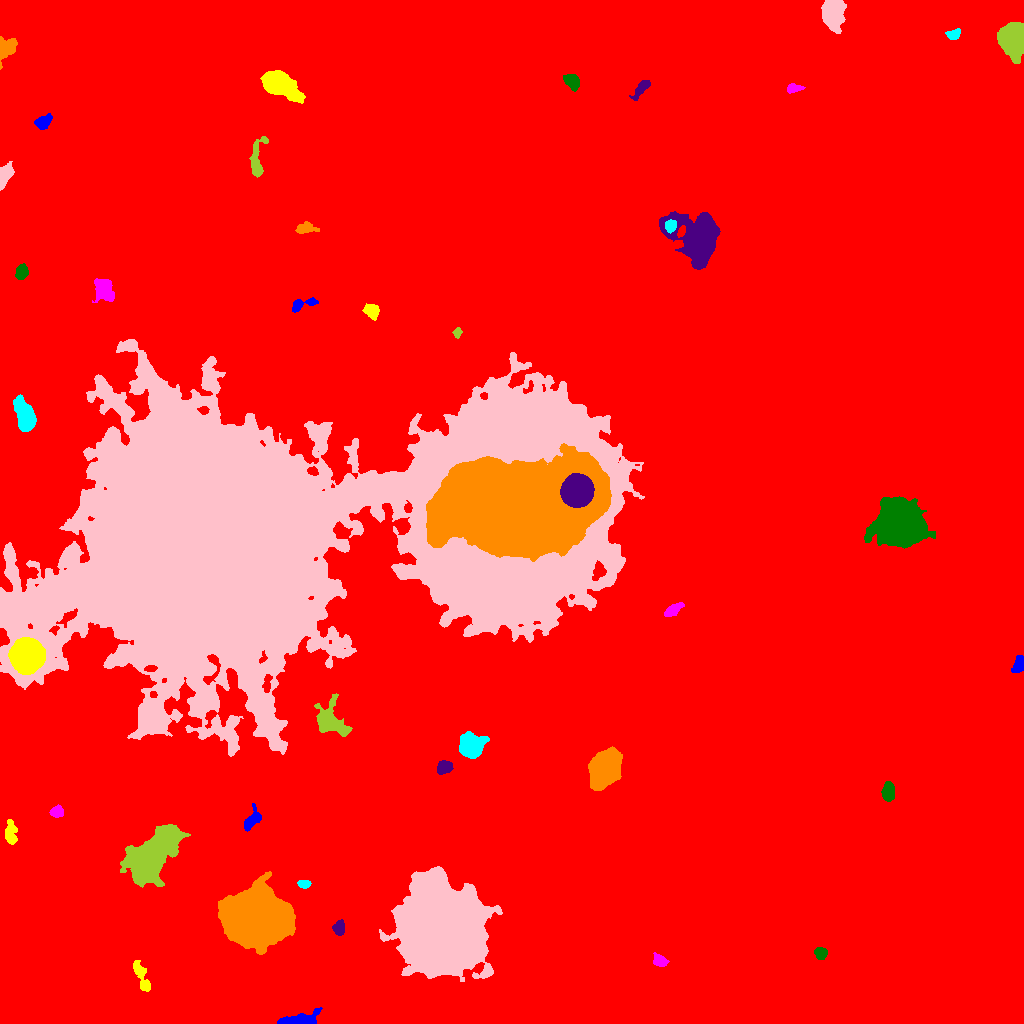

The file beside this chart, header and first rows:
ID, X, Y, A, B, theta, total_flux, mu_max, mu_median, mu_mean, R_fwhm, R_e, R10, R90, x_start, x_end, y_start, y_end, area, greylevel
0, 475.2, 508.5, 302.4, 292, 0.8934, 3137349, 21.0, 3.0, 3.52, 90.48, 243.5, 90.15, 403.2, 0, 1023, 0, 1023, 891185, 3.52
1, 298.1, 2.734, 9.39, 2.695, 0.1136, 4003, 39.0, 7.0, 10.59, 4.514, 4.983, 1.784, 8.704, 277, 322, 0, 16, 378, 19.59
2, 141.4, 47.15, 9.833, 2.503, -1.173, 824.0, 7.0, 3.0, 2.841, 5.67, 5.14, 2.034, 8.098, 133, 150, 32, 63, 290, 12.84
3, 660.1, 62.47, 3.512, 2.488, -0.3805, 681.0, 10.0, 4.0, 4.256, 4.652, 3.656, 1.382, 5.863, 653, 669, 57, 71, 160, 18.26
4, 820.3, 70.4, 2.858, 2.724, -0.8241, 596.0, 9.0, 4.0, 4.139, 4.406, 3.568, 1.382, 5.614, 814, 827, 64, 76, 144, 14.14
5, 338.9, 94.93, 3.613, 2.602, 1.515, 497.0, 7.0, 3.0, 3.106, 4.334, 3.827, 1.493, 6.024, 332, 344, 88, 104, 160, 13.11
6, 259, 106.5, 14.27, 11.28, -0.03086, 119885, 118.0, 21.0, 30.88, 14.86, 15.37, 5.863, 26.67, 218, 295, 69, 152, 3882, 40.88
7, 303.7, 139.2, 2.786, 2.021, -0.1198, 415.0, 9.0, 4.0, 4.069, 3.785, 3.038, 1.128, 4.72, 297, 311, 135, 143, 102, 16.07
8, 442.1, 95.55, 18.88, 15.96, -1.176, 343966, 246.0, 24.0, 41.14, 14.34, 19.63, 6.77, 37.34, 379, 502, 42, 157, 8361, 50.14
9, 152.4, 168.4, 15.64, 7.613, 0.8525, 21955, 42.0, 6.0, 9.952, 9.541, 11.26, 4.146, 21.18, 120, 190, 136, 199, 2206, 20.95
10, 223.8, 164.7, 5.289, 2.939, 0.1005, 1527, 12.0, 6.0, 5.851, 6.723, 5.078, 2.034, 7.818, 213, 235, 158, 173, 261, 14.85
11, 252.4, 204, 5.71, 2.993, 0.8963, 1000, 9.0, 4.0, 4.115, 5.528, 4.583, 1.871, 7.334, 244, 261, 192, 220, 243, 19.12
12, 10.02, 191, 6.488, 2.754, -1.55, 623.0, 6.0, 2.0, 2.564, 6.077, 4.951, 1.871, 7.611, 5, 17, 179, 204, 243, 12.56
13, 56.82, 211.6, 3.306, 2.524, 0.07275, 605.0, 8.0, 4.0, 4.231, 5.262, 3.785, 1.596, 5.67, 49, 63, 206, 219, 143, 14.23
14, 888, 231.5, 4.844, 2.826, 1.531, 1311, 11.0, 6.0, 5.801, 6.206, 4.82, 1.954, 7.313, 881, 894, 222, 242, 226, 14.8
15, 444.3, 256.2, 3.657, 2.866, 0.3214, 846.0, 10.0, 4.0, 4.406, 5.293, 4.146, 1.693, 6.507, 437, 453, 249, 263, 192, 14.41
16, 604.8, 254.5, 8.042, 6.019, 1.105, 32288, 91.0, 21.0, 28.91, 9.305, 8.63, 3.432, 14.58, 588, 622, 233, 277, 1117, 37.91
17, 471.1, 277.2, 5.354, 5.176, 0.07381, 7600, 37.0, 11.0, 13.19, 7.313, 6.482, 2.585, 10.72, 459, 489, 265, 292, 576, 22.19
18, 153.5, 304, 5.453, 4.809, -0.6328, 11775, 58.0, 19.0, 21.77, 7.485, 6.507, 2.585, 10.54, 141, 166, 293, 317, 541, 41.77
19, 329.7, 304.3, 10.26, 7.476, -1.014, 2442, 7.0, 3.0, 3.484, 9.853, 8.463, 3.29, 13.37, 314, 352, 287, 330, 701, 16.48
20, 884.2, 337.9, 5.588, 3.783, 1.116, 2892, 17.0, 6.0, 7.176, 6.84, 5.836, 2.394, 9.288, 873, 896, 326, 349, 403, 17.18
21, 1018, 358.1, 4.643, 2.531, 1.259, 750.0, 11.0, 4.0, 4.261, 3.338, 4.184, 1.493, 6.333, 1011, 1023, 351, 368, 176, 14.26
22, 26.27, 368.2, 7.209, 7.005, 1.321, 37371, 79.0, 30.0, 34.41, 11.89, 9.219, 3.989, 14.45, 8, 45, 349, 386, 1086, 64.41
23, 673.4, 414, 5.25, 2.243, 0.6285, 444.0, 5.0, 2.0, 2.374, 5.352, 4.297, 1.596, 6.457, 664, 684, 407, 421, 187, 12.37
24, 898.8, 499.9, 9.179, 8.912, -0.6311, 92600, 184.0, 20.0, 38.58, 10.36, 10.67, 4.068, 19.23, 864, 935, 475, 527, 2400, 47.58
25, 576.5, 532.4, 6.673, 6.411, 1.149, 56492, 149.0, 49.0, 59.78, 10.28, 8.368, 3.478, 13.55, 560, 594, 516, 550, 945, 165.8
26, 517.1, 517.4, 39.23, 20.44, 0.02745, 508627, 154.0, 31.0, 35.42, 16.95, 33.39, 11.42, 54.28, 426, 611, 462, 580, 14358, 75.42
27, 25.53, 606.7, 7.422, 3.774, -1.222, 3948, 20.0, 5.0, 6.951, 7.399, 6.408, 2.585, 10.72, 13, 36, 592, 629, 568, 16.95
28, 245.8, 480.6, 123.5, 54.91, 0.1741, 2793450, 221.0, 13.0, 25.63, 38.12, 66.63, 21.13, 139.3, 0, 644, 267, 684, 108981, 34.63
29, 457.3, 691.3, 2.303, 1.817, 1.431, 179.0, 6.0, 2.0, 2.295, 3.09, 2.459, 0.9772, 4.107, 452, 462, 685, 696, 78, 13.29
30, 1018, 683.9, 8.416, 4.269, 1.556, 17706, 81.0, 19.0, 25.04, 7.225, 6.956, 2.706, 11.64, 1004, 1023, 661, 706, 707, 35.04
31, 303, 719.4, 8.001, 2.482, 0.2649, 698.0, 7.0, 3.0, 3.49, 5.441, 4.583, 1.784, 7.114, 292, 318, 711, 726, 200, 12.49
32, 372.6, 711.8, 3.736, 3.018, -1.17, 596.0, 8.0, 2.0, 2.98, 4.82, 3.949, 1.596, 6.531, 362, 379, 703, 720, 200, 12.98
33, 103.4, 734.6, 5.891, 4.57, -1.153, 2084, 11.0, 5.0, 5.236, 7.203, 6.103, 2.459, 9.723, 92, 114, 721, 745, 398, 14.24
34, 21.83, 751.2, 3.453, 2.624, 1.296, 829.0, 12.0, 4.0, 4.764, 4.652, 3.827, 1.493, 6.129, 15, 28, 744, 760, 174, 14.76
35, 696.9, 780.9, 12.28, 9.036, -0.969, 19142, 47.0, 6.0, 10.01, 8.885, 10.05, 3.742, 18.99, 659, 720, 754, 812, 1913, 20.01
36, 306.6, 795.5, 5.405, 2.57, -0.05375, 742.0, 8.0, 4.0, 3.865, 5.754, 4.514, 1.784, 6.84, 295, 319, 790, 802, 192, 12.86
37, 670.7, 797.4, 2.764, 2.429, 1.367, 743.0, 13.0, 5.0, 5.545, 4.068, 3.338, 1.382, 5.262, 665, 676, 790, 804, 134, 26.54
38, 4.473, 848.5, 5.357, 2.786, 1.144, 1439, 13.0, 5.0, 5.535, 5.441, 4.618, 1.871, 7.334, 0, 14, 833, 862, 260, 15.53
39, 257, 861.7, 11.14, 3.272, 1.459, 1196, 10.0, 3.0, 3.388, 5.809, 5.262, 1.954, 8.795, 249, 268, 846, 887, 353, 13.39
40, 514.7, 880.1, 5.132, 2.448, -0.1729, 905.0, 9.0, 4.0, 4.058, 5.698, 4.583, 1.871, 6.979, 504, 526, 874, 887, 223, 14.06
41, 43.23, 901.8, 4.143, 2.618, 0.4929, 728.0, 8.0, 3.0, 3.64, 5.441, 4.107, 1.693, 6.531, 34, 52, 894, 910, 200, 13.64
42, 278.5, 939.8, 9.676, 4.968, -0.5454, 7320, 26.0, 6.0, 8.482, 8.5, 7.653, 3.09, 13.1, 260, 305, 920, 953, 863, 18.48
43, 793.8, 935.4, 3.576, 2.031, 0.04662, 409.0, 10.0, 3.0, 3.195, 3.141, 3.29, 1.128, 5.352, 787, 805, 930, 940, 128, 13.2
44, 572, 941.9, 4.308, 2.942, -0.8386, 818.0, 8.0, 4.0, 3.787, 6.232, 4.618, 1.784, 6.933, 563, 579, 932, 949, 216, 13.79
45, 641.3, 935.2, 5.838, 2.069, 0.8575, 759.0, 9.0, 4.0, 3.814, 4.72, 4.222, 1.596, 6.676, 629, 650, 923, 943, 199, 13.81
46, 6.003, 975.5, 5.552, 4.083, 0.9476, 1994, 14.0, 6.0, 6.33, 7.047, 5.412, 2.185, 8.273, 0, 17, 954, 987, 315, 16.33
47, 953.7, 989.4, 3.687, 2.399, 0.2951, 527.0, 7.0, 4.0, 3.992, 4.983, 3.7, 1.493, 5.642, 945, 960, 984, 995, 132, 12.99
48, 833.1, 1011, 6.634, 4.919, 1.412, 6369, 26.0, 8.0, 10.03, 8.311, 7.069, 2.821, 11.52, 821, 846, 990, 1023, 635, 19.03
49, 1014, 984.1, 6.704, 5.658, -1.477, 21712, 73.0, 20.0, 25.82, 9.202, 7.632, 3.09, 12.36, 997, 1023, 960, 1001, 841, 34.82
